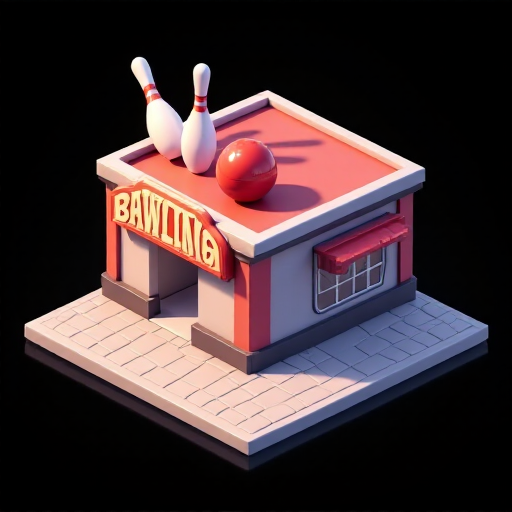
Generation parameters embedded in this image by AUTOMATIC1111 Stable Diffusion web UI or a fork of it (Forge, ...) (PNG 'parameters' text chunk):
Bowling alley, the front has a sign showing a beveled bowling ball and two pins, in the style of a detailed 3D realistic cartoon isometric city sim, no background or shadows around the tile, omnidirectional lighting, fitting completely in frame, plain black background
Steps: 20, Sampler: Euler, Schedule type: Simple, CFG scale: 1, Distilled CFG Scale: 3.5, Seed: 3885021543, Size: 512x512, Model hash: c161224931, Model: flux1-dev-bnb-nf4, Version: f2.0.1v1.10.1-previous-515-gae9380bd